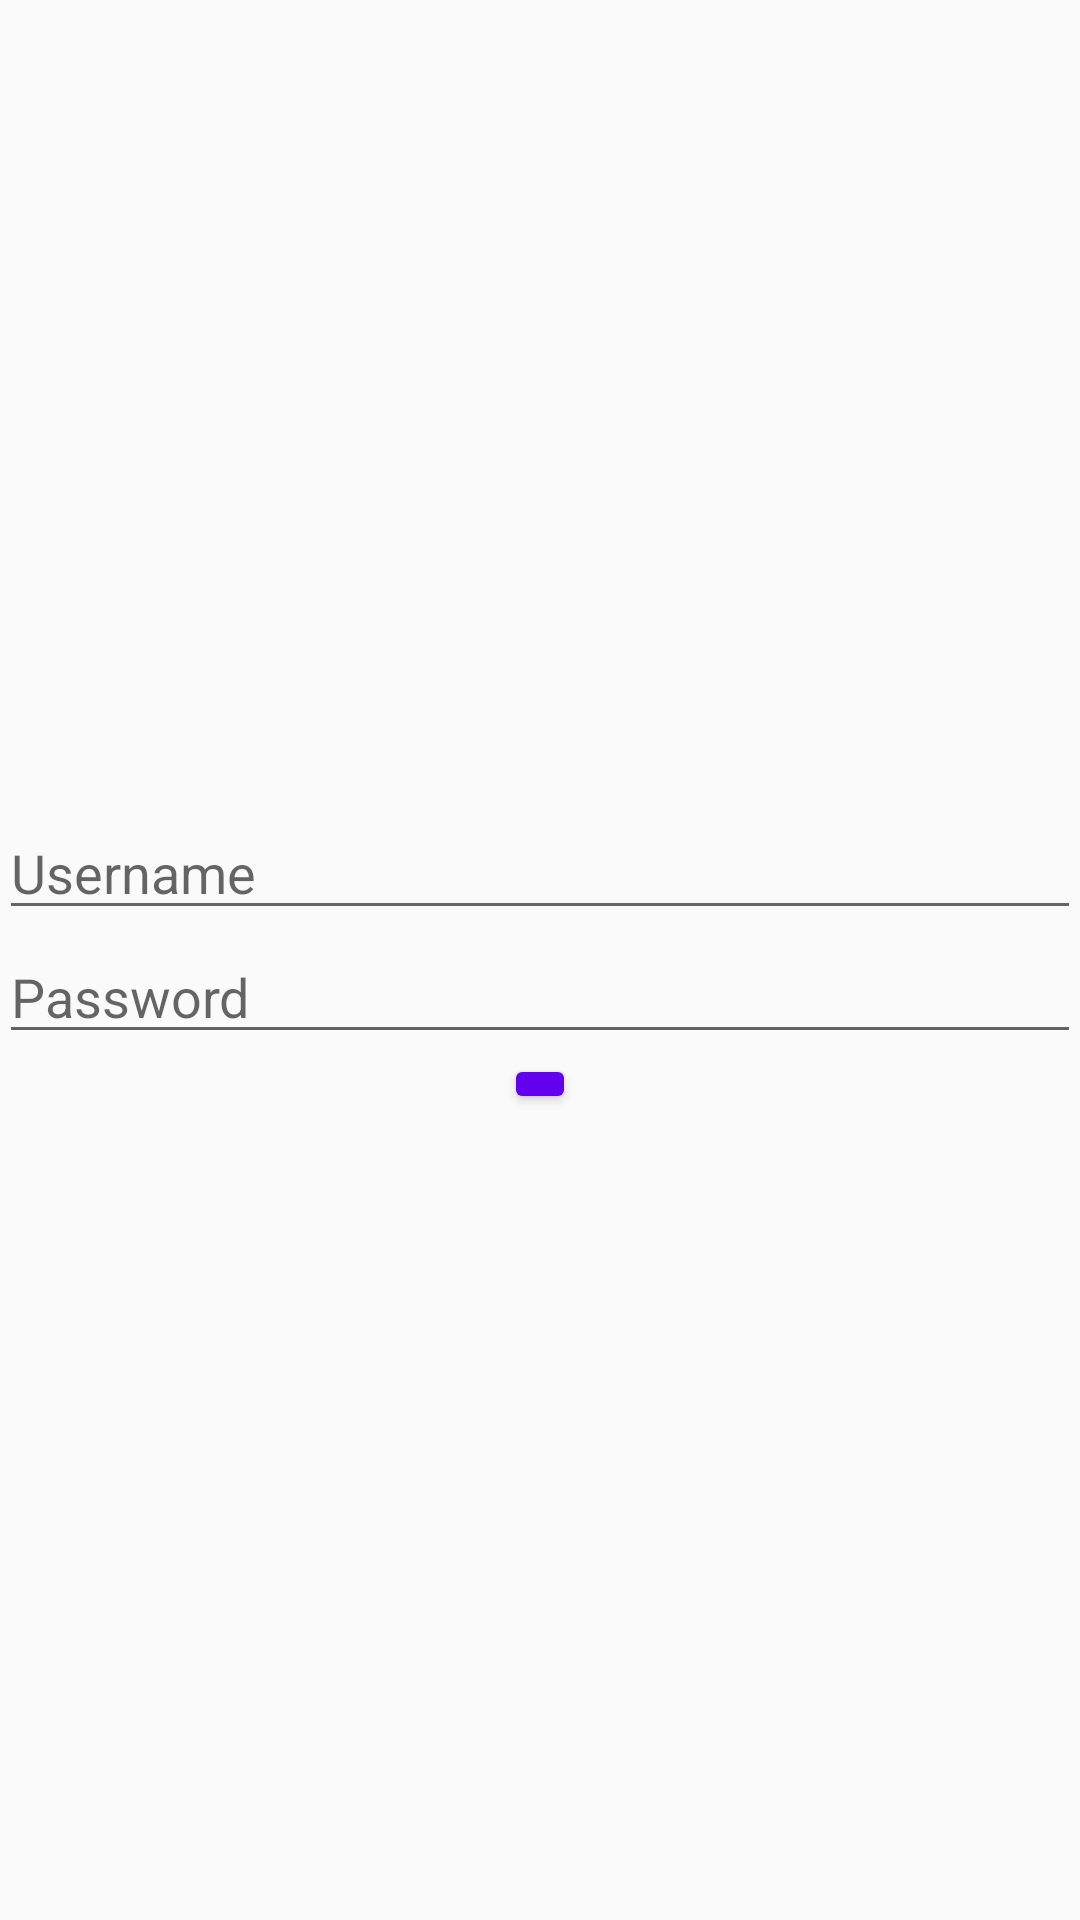

This screen was rendered from an Android layout file. Write that file and the resources it references.
<!-- AndroidManifest.xml: application theme AppTheme -->
<!-- res/layout/activity_login.xml -->
<?xml version="1.0" encoding="utf-8"?>
<FrameLayout
    xmlns:android="http://schemas.android.com/apk/res/android"
    xmlns:tools="http://schemas.android.com/tools"
    android:layout_width="match_parent"
    android:layout_height="match_parent"
    tools:context=".login.LoginActivity">

    <LinearLayout
        android:layout_gravity="center"
        android:layout_height="wrap_content"
        android:layout_width="match_parent"
        android:padding="@dimen/activity_vertical_margin"
        android:orientation="vertical">

        <EditText
            android:id="@+id/login_edittext"
            android:layout_width="match_parent"
            android:layout_height="wrap_content"
            android:inputType="text"
            android:hint="@string/login_hint"/>

        <EditText
            android:id="@+id/password_edittext"
            android:layout_width="match_parent"
            android:layout_height="wrap_content"
            android:inputType="textPassword"
            android:hint="@string/password_hint"/>

        <ImageButton
            android:id="@+id/login_button"
            android:elevation="2dp"
            android:backgroundTint="@color/colorPrimary"
            android:layout_marginTop="@dimen/activity_vertical_margin"
            android:layout_width="wrap_content"
            android:layout_height="wrap_content"
            android:layout_gravity="center"
            android:src="@drawable/enter_image"
            android:contentDescription="@string/login_button_description"
            />

    </LinearLayout>

    <ProgressBar
        android:id="@+id/login_progress_bar"
        android:layout_gravity="center"
        android:layout_width="wrap_content"
        android:layout_height="wrap_content"
        android:visibility="gone"/>

</FrameLayout>
<!-- resources referenced by this layout -->
<resources>
  <string name="login_button_description">Login button</string>
  <string name="login_hint">Username</string>
  <string name="password_hint">Password</string>
  <style name="AppTheme" parent="Theme.AppCompat.Light.NoActionBar">
          <item name="colorPrimary">@color/colorPrimary</item>
          <item name="colorPrimaryDark">@color/colorPrimaryDark</item>
          <item name="colorAccent">@color/colorAccent</item>
      </style>
  <!-- not gathered from this repository: default colours our renderer supplied (Android Studio template values) -->
  <color name="colorPrimary">#FF6200EE</color>
  <color name="colorPrimaryDark">#FF3700B3</color>
  <color name="colorAccent">#FF03DAC5</color>
</resources>
